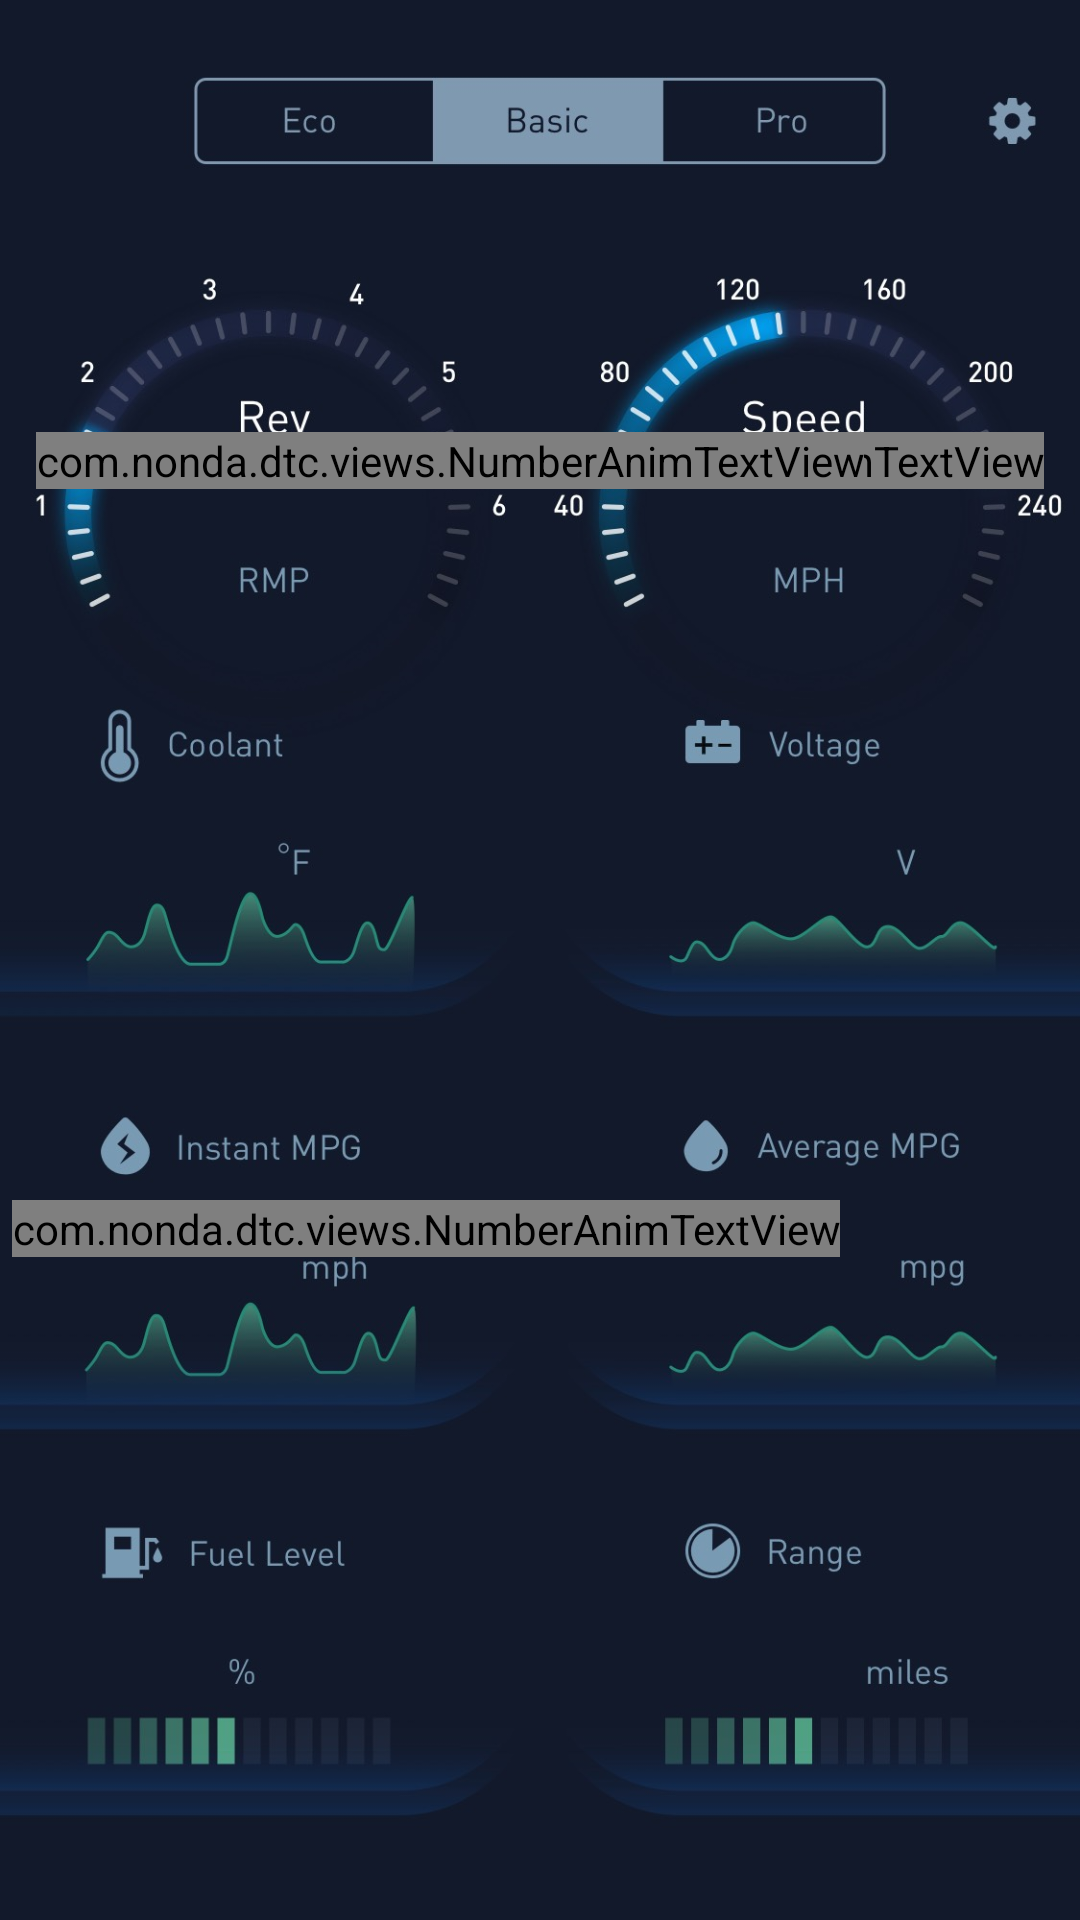

Produce the Android XML layout that renders to this screen, including the resource entries it uses.
<!-- AndroidManifest.xml: application theme AppTheme -->
<!-- res/layout/fragment_basic.xml -->
<?xml version="1.0" encoding="utf-8"?>
<FrameLayout xmlns:android="http://schemas.android.com/apk/res/android"
    xmlns:tl="http://schemas.android.com/apk/res-auto"
    xmlns:tools="http://schemas.android.com/tools"
    android:layout_width="match_parent"
    android:layout_height="match_parent">

    <ImageView
        android:layout_width="match_parent"
        android:layout_height="match_parent"
        android:scaleType="centerCrop"
        android:src="@drawable/basic_copy" />

    <FrameLayout
        android:layout_width="match_parent"
        android:layout_height="wrap_content"
        android:background="@color/colorPrimary">




    </FrameLayout>

    <com.nonda.dtc.views.NumberAnimTextView
        android:id="@+id/rmp"
        android:layout_width="wrap_content"
        android:layout_height="wrap_content"
        android:layout_gravity="left"
        android:layout_marginLeft="72dp"
        android:layout_marginTop="144dp"
        android:textColor="@android:color/white"
        android:textSize="20sp"
        tools:text="10000" />

    <com.nonda.dtc.views.NumberAnimTextView
        android:id="@+id/speed"
        android:layout_width="wrap_content"
        android:layout_height="wrap_content"
        android:layout_gravity="right"
        android:layout_marginRight="72dp"
        android:layout_marginTop="144dp"
        android:textColor="@android:color/white"
        android:textSize="20sp"
        tools:text="10000" />

    <TextView
        android:id="@+id/coolant"
        android:layout_width="wrap_content"
        android:layout_height="wrap_content"
        android:layout_gravity="left"
        android:layout_marginLeft="48dp"
        android:layout_marginTop="260dp"
        android:textColor="@android:color/white"
        android:textSize="20sp"
        tools:text="12.1V" />

    <TextView
        android:id="@+id/voltage"
        android:layout_width="wrap_content"
        android:layout_height="wrap_content"
        android:layout_gravity="right"
        android:layout_marginRight="80dp"
        android:layout_marginTop="260dp"
        android:textColor="@android:color/white"
        android:textSize="20sp"
        tools:text="12.1V" />

    <TextView
        android:id="@+id/fuleLeve"
        android:layout_width="wrap_content"
        android:layout_height="wrap_content"
        android:layout_gravity="left|bottom"
        android:layout_marginBottom="56dp"
        android:layout_marginLeft="64dp"
        android:textColor="@android:color/white"
        android:textSize="20sp"
        tools:text="12.1V" />

    <TextView
        android:id="@+id/range"
        android:layout_width="wrap_content"
        android:layout_height="wrap_content"
        android:layout_gravity="right|bottom"
        android:layout_marginBottom="56dp"
        android:layout_marginRight="80dp"
        android:textColor="@android:color/white"
        android:textSize="20sp"
        tools:text="12.1V" />

    <TextView
        android:id="@+id/instantMpg"
        android:layout_width="wrap_content"
        android:layout_height="wrap_content"
        android:layout_gravity="left"
        android:layout_marginLeft="64dp"
        android:layout_marginTop="400dp"
        android:textColor="@android:color/white"
        android:textSize="20sp"
        tools:text="12.1V" />

    <com.nonda.dtc.views.NumberAnimTextView
        android:id="@+id/averageMpg"
        android:layout_width="wrap_content"
        android:layout_height="wrap_content"
        android:layout_gravity="right"
        android:layout_marginRight="80dp"
        android:layout_marginTop="400dp"
        android:textColor="@android:color/white"
        android:textSize="20sp"
        tools:text="12.1V" />

</FrameLayout>
<!-- resources referenced by this layout -->
<resources>
  <color name="colorPrimary">#12192B</color>
  <!-- drawable basic_copy: jpg bitmap (drawable-xxhdpi, 130827 bytes) -->
  <style name="AppTheme" parent="Theme.AppCompat.Light.NoActionBar">
          
          <item name="colorPrimary">@color/colorPrimary</item>
          <item name="colorPrimaryDark">@android:color/black</item>
          <item name="colorAccent">@color/colorAccent</item>
      </style>
  <color name="colorAccent">#37FDC0</color>
</resources>
